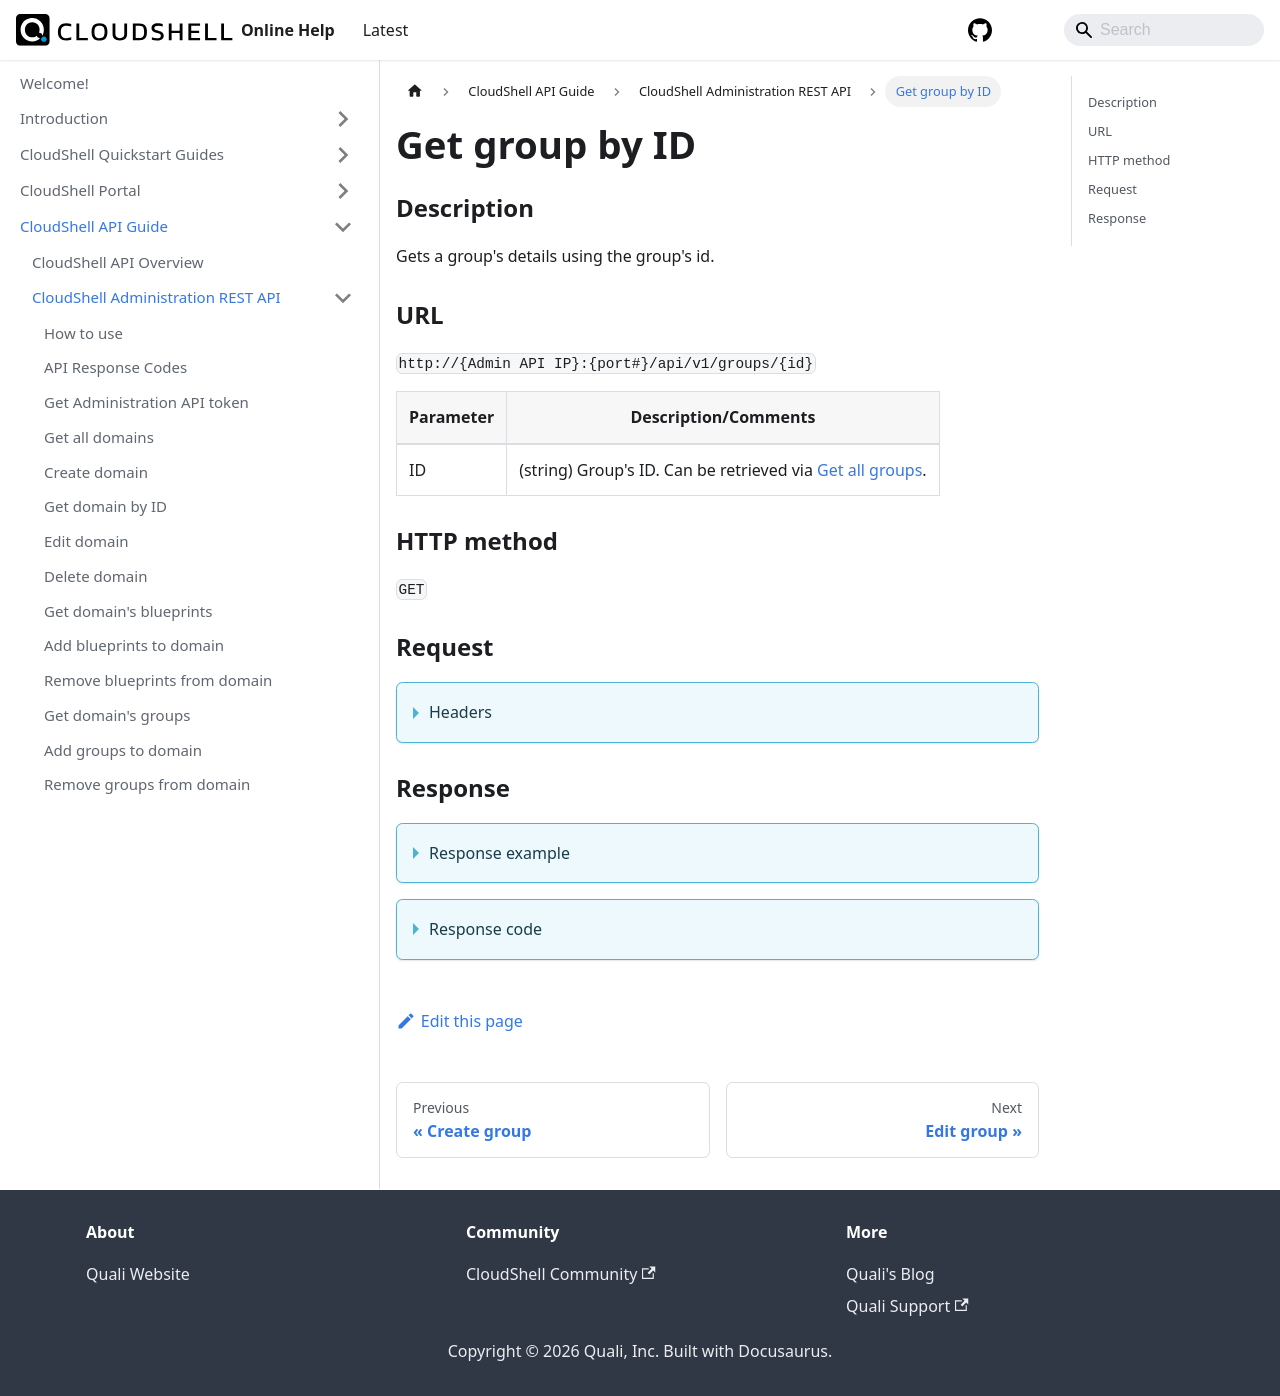

repository: QualiSystems/cloudshell-help · page: api-guide/cs-admin-rest-api/get-group-by-id.html · generator: docusaurus

---
sidebar_position: 19
---

# Get group by ID

### Description

Gets a group's details using the group's id.

### URL

`http://{Admin API IP}:{port#}/api/v1/groups/{id}`

| Parameter | Description/Comments |
| --- | --- |
| ID | (string) Group's ID. Can be retrieved via [Get all groups](./get-all-groups.md).|

### HTTP method

`GET`

### Request

<details>
<summary>Headers</summary>

Example header format:

`Authorization: Basic <authorization token returned from the login method>`

`Content-Type: application/json`

</details>

### Response
<details>
<summary>Response example</summary>

```javascript
{
    "ParentIds": null,
    "Sid": "42038eb9-9a58-4298-8a38-0be6f4d3b87a",
    "Name": "my group",
    "Description": "my group's description",
    "ViewOnly": false,
    "groupType": "UserDefined",
    "groupRole": "Regular",
    "Id": 7
}
```
</details>

<details>
<summary>Response code</summary>

```javascript
200 OK
```
</details>
